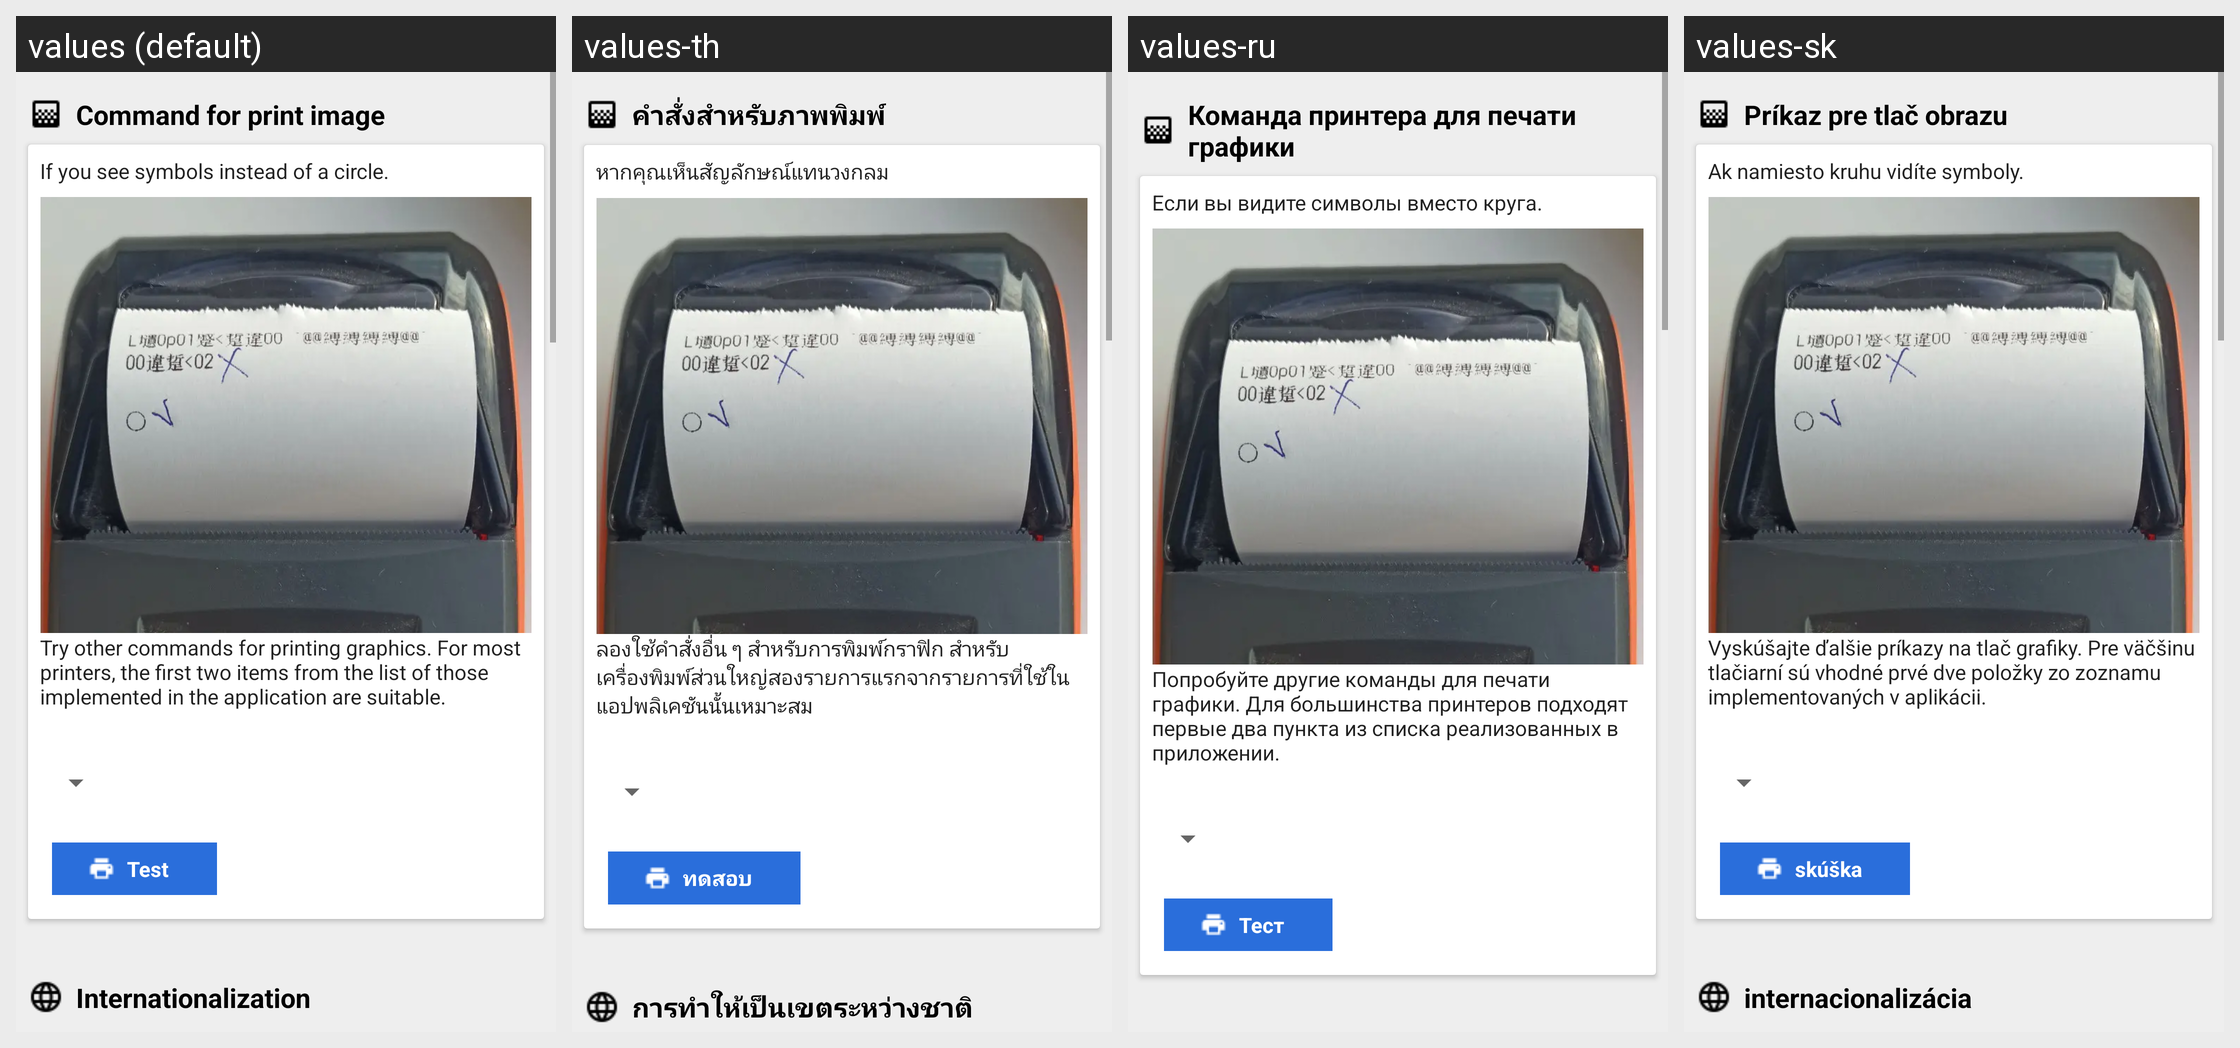

Strings drawn on this Android screen and how each of the app's shown locales translates them:
Android screen res/layout/activity_profile_esc.xml rendered under 4 locales, left to right: values (default), values-th, values-ru, values-sk. Device: Nexus 5 (rendered at 1080×1920; each locale shown at half size, 540×960, under a caption strip naming it); theme AppTheme.
Other locales in the repository, not shown: values-af, values-am, values-ar, values-as, values-az, values-be, values-bg, values-bn, values-bs, values-ca, values-cs, values-da, values-de, values-el, values-en-rAU, values-en-rCA, values-en-rGB, values-en-rXC, values-es, values-es-rUS, values-et, values-eu, values-fa, values-fi, values-fr, values-fr-rCA, values-gl, values-gu, values-hi, values-hr, values-hu, values-hy, values-in, values-is, values-it, values-iw, values-ja, values-ka, values-kk, values-km, values-kn, values-ko, values-ky, values-lo, values-lt, values-lv, values-mk, values-ml, values-mn, values-mr, values-ms, values-my, values-nb, values-ne, values-nl, values-or, values-pa, values-pl, values-pt, values-pt-rBR, values-pt-rPT, values-ro, values-si, values-sl, values-sq, values-sr, values-sv, values-sw, values-ta, values-te, values-tl, values-tr, values-tr-rTR, values-uk, values-ur, values-uz, values-vi, values-zh-rCN, values-zh-rHK, values-zh-rTW, values-zu.
Strings drawn on this screen, with the default value and each locale's value (text and hints the layout hard-codes, and strings that could not be matched under every locale, appear in the picture but are not listed):

command_for_print_image
  values: Command for print image
  values-th: คำสั่งสำหรับภาพพิมพ์
  values-ru: Команда принтера для печати графики
  values-sk: Príkaz pre tlač obrazu

if_garbage_instead_circle
  values: If you see symbols instead of a circle.
  values-th: หากคุณเห็นสัญลักษณ์แทนวงกลม
  values-ru: Если вы видите символы вместо круга.
  values-sk: Ak namiesto kruhu vidíte symboly.

faq_err_garbage_wrong_command
  values: Try other commands for printing graphics. For most printers, the first two items from the list of those implemented in the application are suitable.
  values-th: ลองใช้คำสั่งอื่น ๆ สำหรับการพิมพ์กราฟิก สำหรับเครื่องพิมพ์ส่วนใหญ่สองรายการแรกจากรายการที่ใช้ในแอปพลิเคชันนั้นเหมาะสม
  values-ru: Попробуйте другие команды для печати графики. Для большинства принтеров подходят первые два пункта из списка реализованных в приложении.
  values-sk: Vyskúšajte ďalšie príkazy na tlač grafiky. Pre väčšinu tlačiarní sú vhodné prvé dve položky zo zoznamu implementovaných v aplikácii.

btnTest
  values: Test
  values-th: ทดสอบ
  values-ru: Тест
  values-sk: skúška
